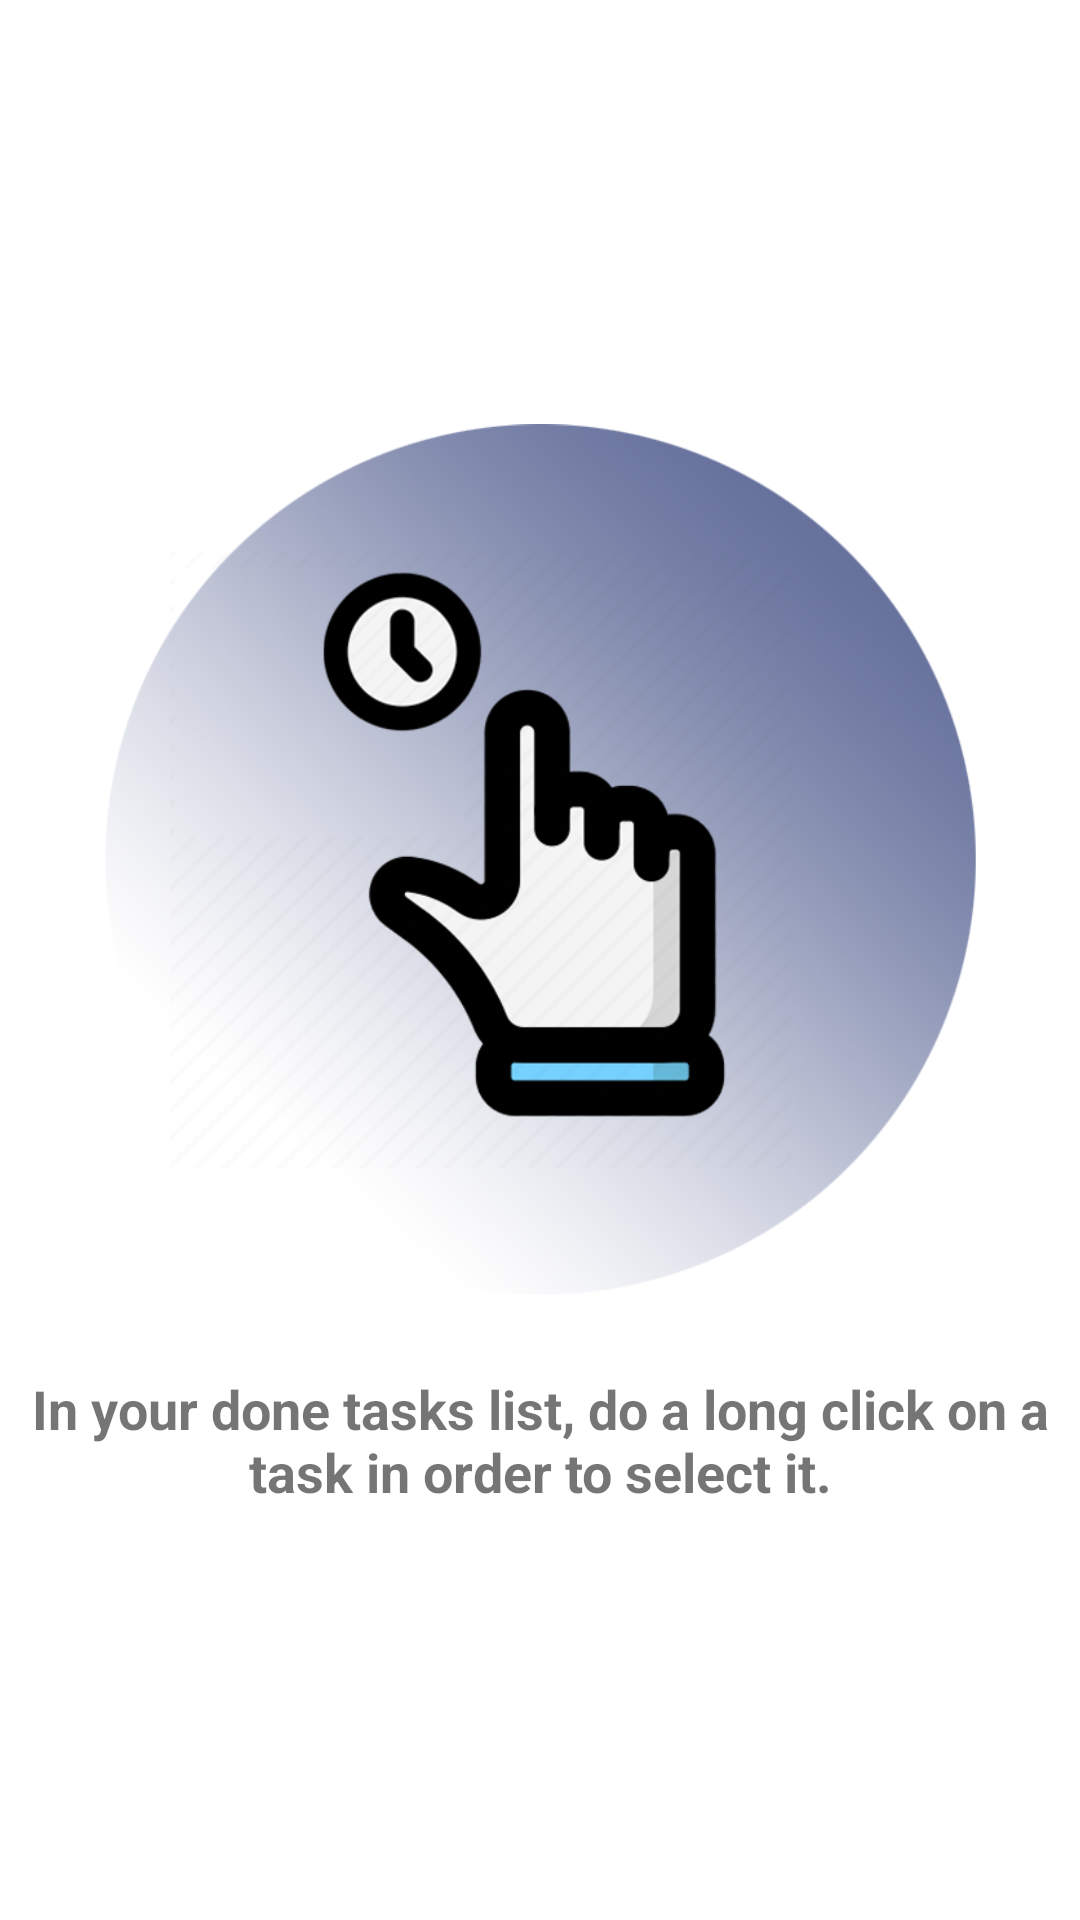

Layout XML and referenced resources for this Android screen:
<!-- AndroidManifest.xml: application theme Theme.MeusBagulhos -->
<!-- res/layout/intro_04.xml -->
<?xml version="1.0" encoding="utf-8"?>
<androidx.constraintlayout.widget.ConstraintLayout xmlns:android="http://schemas.android.com/apk/res/android"
    xmlns:app="http://schemas.android.com/apk/res-auto"
    xmlns:tools="http://schemas.android.com/tools"
    android:layout_width="match_parent"
    android:layout_height="match_parent">

    <ImageView
        android:id="@+id/intro04_img"
        android:layout_width="300dp"
        android:layout_height="300dp"
        app:layout_constraintBottom_toTopOf="@+id/intro04_txt"
        app:layout_constraintEnd_toEndOf="parent"
        app:layout_constraintHorizontal_bias="0.5"
        app:layout_constraintStart_toStartOf="parent"
        app:layout_constraintTop_toTopOf="parent"
        app:layout_constraintVertical_chainStyle="packed"
        app:srcCompat="@drawable/intro_04_hold" />

    <TextView
        android:id="@+id/intro04_txt"
        android:layout_width="wrap_content"
        android:layout_height="wrap_content"
        android:layout_marginTop="20dp"
        android:paddingStart="10dp"
        android:paddingEnd="10dp"
        android:text="@string/intro04"
        android:textAlignment="center"
        android:textSize="18sp"
        android:textStyle="bold"
        app:layout_constraintBottom_toBottomOf="parent"
        app:layout_constraintEnd_toEndOf="parent"
        app:layout_constraintHorizontal_bias="0.5"
        app:layout_constraintStart_toStartOf="parent"
        app:layout_constraintTop_toBottomOf="@+id/intro04_img" />
</androidx.constraintlayout.widget.ConstraintLayout>
<!-- resources referenced by this layout -->
<resources>
  <!-- drawable intro_04_hold: png bitmap (drawable, 293434 bytes) -->
  <string name="intro04">In your done tasks list, do a long click on a task in order to select it.</string>
  <style name="Theme.MeusBagulhos" parent="Theme.MaterialComponents.DayNight.NoActionBar">
          
          <item name="colorPrimary">@color/purple_500</item>
          <item name="colorPrimaryVariant">@color/purple_700</item>
          <item name="colorOnPrimary">@color/white</item>
          
          <item name="colorSecondary">@color/teal_200</item>
          <item name="colorSecondaryVariant">@color/teal_700</item>
          <item name="colorOnSecondary">@color/black</item>
          
          <item name="android:statusBarColor" tools:targetApi="l">?attr/colorPrimaryVariant</item>
          
      </style>
  <color name="purple_500">#FF6200EE</color>
  <color name="purple_700">#FF3700B3</color>
  <color name="white">#FFFFFFFF</color>
  <color name="teal_200">#FF03DAC5</color>
  <color name="teal_700">#FF018786</color>
  <color name="black">#FF000000</color>
</resources>
